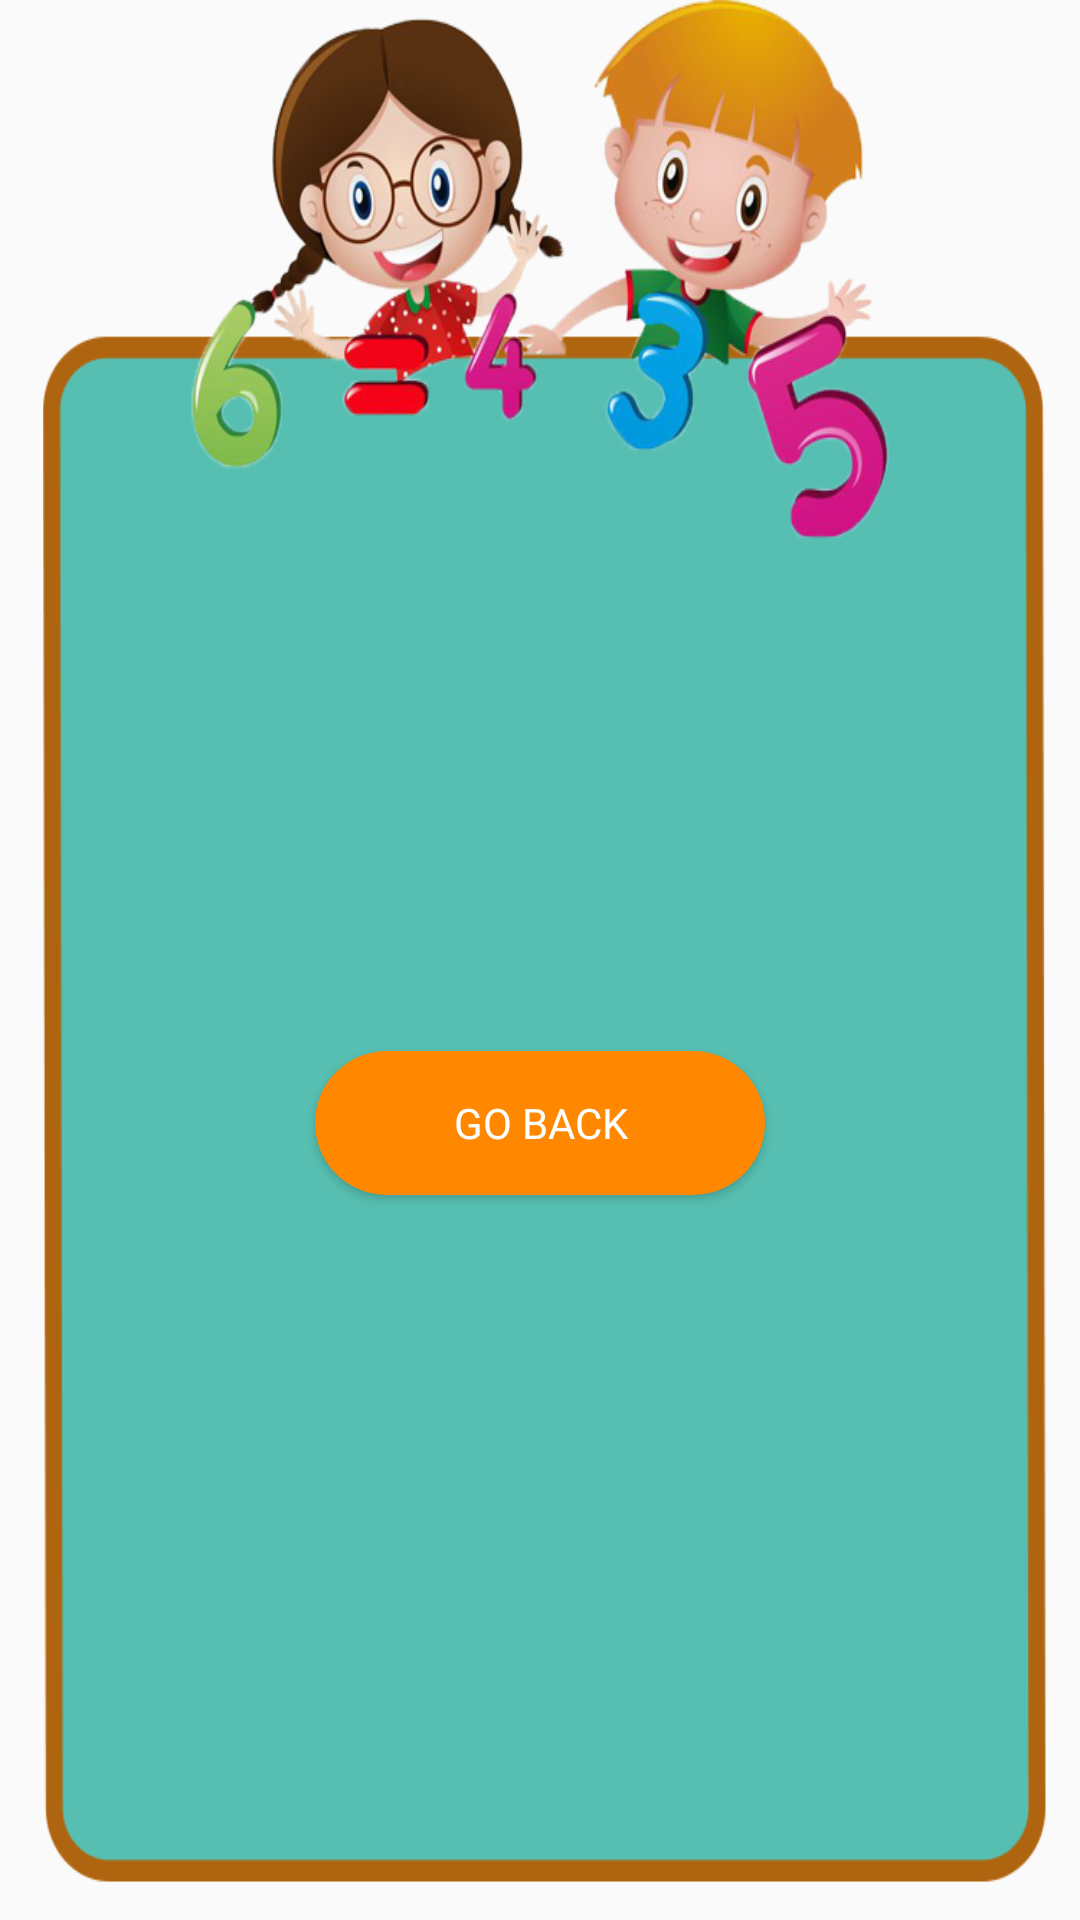

Reconstruct the res/layout file that produces this screen, plus the resources it refers to.
<!-- AndroidManifest.xml: application theme Theme.ULearning -->
<!-- res/layout/activity_divresult.xml -->
<RelativeLayout xmlns:android="http://schemas.android.com/apk/res/android"
    xmlns:tools="http://schemas.android.com/tools"
    android:layout_width="match_parent"
    android:layout_height="match_parent"
    android:padding="16dp"
    tools:context=".AddResultActivity"
    android:background="@drawable/addlessbg"
    >

    <TextView
        android:id="@+id/result_text"
        android:layout_width="wrap_content"
        android:layout_height="wrap_content"
        android:textSize="18sp"
        android:textColor="@color/white"
        android:layout_centerHorizontal="true"
        android:layout_marginTop="250dp"
        android:fontFamily="@font/montserrat"
        android:layout_marginLeft="40dp"
        android:layout_marginRight="40dp"
        />

    <Button
        android:onClick="onClick"
        android:id="@+id/goback"
        android:layout_width="wrap_content"
        android:layout_height="wrap_content"
        android:layout_marginLeft="40dp"
        android:layout_centerHorizontal="true"
        android:layout_below="@+id/result_text"
        android:background="@drawable/btnradius"
        android:fontFamily="@font/montserrat"
        android:width="150dp"
        android:textColor="@color/white"
        android:text="Go back"
        android:layout_marginTop="60dp"
        />

</RelativeLayout>
<!-- resources referenced by this layout -->
<resources>
  <color name="white">#FFFFFFFF</color>
  <!-- drawable addlessbg: png bitmap (drawable, 174271 bytes) -->
  <!-- drawable btnradius (drawable) -->
  <?xml version="1.0" encoding="utf-8"?>
  <shape android:shape="rectangle" xmlns:android="http://schemas.android.com/apk/res/android">
      <solid android:color="@android:color/holo_orange_dark" />
      <corners android:radius="100dp" /> 
  </shape>
  <style name="Theme.ULearning" parent="Theme.AppCompat.Light.NoActionBar">
          
          <item name="colorPrimary">@color/purple_500</item>
          <item name="colorPrimaryVariant">@color/purple_700</item>
          <item name="colorOnPrimary">@color/white</item>
          
          <item name="colorSecondary">@color/teal_200</item>
          <item name="colorSecondaryVariant">@color/teal_700</item>
          <item name="colorOnSecondary">@color/black</item>
          
          <item name="android:statusBarColor">?attr/colorPrimaryVariant</item>
          
      </style>
  <color name="purple_500">#FF6200EE</color>
  <color name="purple_700">#FF3700B3</color>
  <color name="teal_200">#FF03DAC5</color>
  <color name="teal_700">#FF018786</color>
  <color name="black">#FF000000</color>
</resources>
